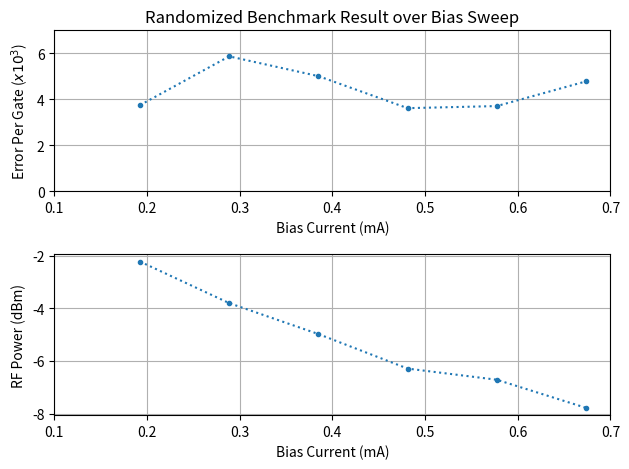

This figure's Python source:
# Basing data off note: obsidian://open?vault=Endurance&file=01%20-%20Dilution%20Refrigerator%20Measurements%2FRP-23%2FSMC-D%20September%20Campaign%2FFinal%20Results%2FSubharmonic%20Measurement%2C%20Bias%20Sweep
#
# Common parameters: 10ns, 600 pulses, using freq doubler.
import matplotlib.pyplot as plt
import numpy as np

bias_volts = np.array([0.2, 0.3, 0.4, 0.5, 0.6, 0.7])
rb_result = np.array([0.0037452,  0.0058679, 0.005008, 3.614e-3 , 0.003705, 0.0047784])

power_RF_dBm = [-2.23, -3.806, -4.98, -6.29, -6.714, -7.78]

fig1 = plt.figure(1)
gs1 = fig1.add_gridspec(2, 1)
ax1a = fig1.add_subplot(gs1[0, 0])
ax1b = fig1.add_subplot(gs1[1, 0])

ax1a.plot(bias_volts/1039*1e3, rb_result*1e3, linestyle=':', marker='.')
ax1a.grid(True)
ax1a.set_ylim([0, 7])
ax1a.set_xlim([0.1, 0.7])
ax1a.set_xlabel("Bias Current (mA)")
ax1a.set_ylabel(f"Error Per Gate ($x10^3$)")

ax1b.plot(bias_volts/1039*1e3, power_RF_dBm, linestyle=':', marker='.')
ax1b.grid(True)
ax1b.set_xlim([0.1, 0.7])
ax1b.set_xlabel("Bias Current (mA)")
ax1b.set_ylabel(f"RF Power (dBm)")


ax1a.set_title(f"Randomized Benchmark Result over Bias Sweep")

plt.tight_layout()

fig1.savefig("AP6_fig1.pdf")

max_delta = np.max(rb_result)/np.min(rb_result)
print(f"Max delta: {max_delta}")

plt.show()
